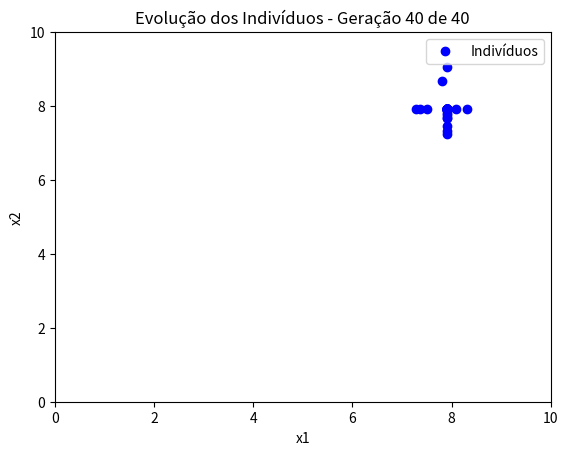

Write the Python code that produced this figure. (Note: this script raises an exception after producing the figure.)
import numpy as np
import matplotlib.pyplot as plt
import time
import random
from matplotlib.animation import FuncAnimation

# Variáveis globais para os parâmetros do gráfico
melhores_fitness = []
fitness_medio = []
populacoes_geracoes = []

# Função Alpine2
def alpine2(x):
    return np.prod(np.sqrt(x) * np.sin(x))

# Função para definir a população inicial (aleatoriamente)
def populacao_inicial(tamanho_populacao, num_dimensoes):
    return [np.random.uniform(0.1, 10, num_dimensoes) for _ in range(tamanho_populacao)]

# Função para definir o fitness (própria função)
def fitness(individuo):
    return alpine2(individuo)

# Função para fazer a seleção dos pais (torneio)
def selecao_torneio(populacao, tamanho_torneio):
    pais = []
    for _ in range(tamanho_torneio):
        torneio = random.sample(populacao, tamanho_torneio)
        torneio.sort(key=fitness, reverse=True)
        pais.append(torneio[0])
    return pais

# Função para cruzar dois indivíduos (crossover BLX‑α)
def recombinacao(pai1, pai2, alfa=0.3):
    p1, p2 = np.array(pai1), np.array(pai2)
    d = np.abs(p1 - p2)
    menor = np.minimum(p1, p2) - alfa * d
    maior = np.maximum(p1, p2) + alfa * d
    return np.random.uniform(menor, maior)

# Função para aplicar mutação em um indivíduo (perturbação gaussiana)
def mutacao(individuo, taxa_mutacao, sigma=0.5):
    for i in range(len(individuo)):
        if random.random() < taxa_mutacao:
            individuo[i] += np.random.normal(0, sigma) 
            individuo[i] = np.clip(individuo[i], 0.1, 10)
    return individuo

# Função para criar a nova geração
def nova_geracao(populacao, taxa_mutacao, tamanho_torneio):
    nova_populacao = []
    while len(nova_populacao) < len(populacao):
        pais = selecao_torneio(populacao, tamanho_torneio)
        filho = recombinacao(pais[0], pais[1])
        filho_mutado = mutacao(filho, taxa_mutacao)
        nova_populacao.append(filho_mutado)
    return nova_populacao

# Função principal do Algoritmo Genético
def algoritmo_genetico(tamanho_populacao, num_dimensoes, num_geracoes, taxa_mutacao, tamanho_torneio):
    populacao = populacao_inicial(tamanho_populacao, num_dimensoes)

    for _ in range(num_geracoes):
        populacao = nova_geracao(populacao, taxa_mutacao, tamanho_torneio)
        # Salva a população de cada geração
        populacoes_geracoes.append(populacao)

        # Calcula o fitness máximo e médio da população
        fitness_geracao = [fitness(individuo) for individuo in populacao]
        melhores_fitness.append(max(fitness_geracao))
        fitness_medio.append(sum(fitness_geracao) / len(fitness_geracao))

    melhor_solucao = max(populacao, key=fitness)
    return melhor_solucao

if __name__ == "__main__":
    # Definindo os parâmetros do algoritmo genético
    num_dimensoes = 2
    tamanho_populacao = 100
    num_geracoes = 40
    taxa_mutacao = 0.1
    tamanho_torneio = 3

    inicio = time.time() # marca o tempo de execução

    # Executando o algoritmo genético
    melhor_solucao = algoritmo_genetico(tamanho_populacao, num_dimensoes, num_geracoes, taxa_mutacao, tamanho_torneio)

    fim = time.time() # marca o tempo de execução

    melhor_solucao = np.round(melhor_solucao, 4)
    print(f"Para n = {num_dimensoes} o máximo é de {alpine2(melhor_solucao):.4f} em x*={melhor_solucao}")
    print(f"Tempo de execução: {fim - inicio:.4f} segundos")

    # Gerar o vídeo da convergência com os indivíduos ao longo das gerações
    fig, ax = plt.subplots()
    ax.set_xlim(0, 10)
    ax.set_ylim(0, 10)
    ax.set_xlabel('x1')
    ax.set_ylabel('x2')

    pontos, = ax.plot([], [], 'o', label='Indivíduos', color='blue')
    ax.legend(loc='upper right') 

    def atualizar(frame):
        geracao = populacoes_geracoes[frame]
        x1 = [ind[0] for ind in geracao]
        x2 = [ind[1] for ind in geracao]
        pontos.set_data(x1, x2)
        ax.set_title(f'Evolução dos Indivíduos - Geração {frame + 1} de {num_geracoes}')
        return pontos,

    anim = FuncAnimation(fig, atualizar, frames=num_geracoes, interval=200, blit=False)

    anim.save('evolucao_individuos.mp4', writer='ffmpeg')
    plt.show()

    # Gerar o gráfico da evolução do fitness médio e do melhor fitness
    plt.figure(figsize=(8, 5))
    plt.plot(range(1, num_geracoes+1), melhores_fitness,   label='Melhor Fitness')
    plt.plot(range(1, num_geracoes+1), fitness_medio,      label='Fitness Médio')
    plt.xlabel('Geração')
    plt.ylabel('Fitness')
    plt.title('Evolução do Fitness ao Longo das Gerações')
    plt.legend(loc='best')
    plt.grid(True)
    plt.tight_layout()

    plt.savefig('evolucao_fitness.png', dpi=300)

    plt.show()